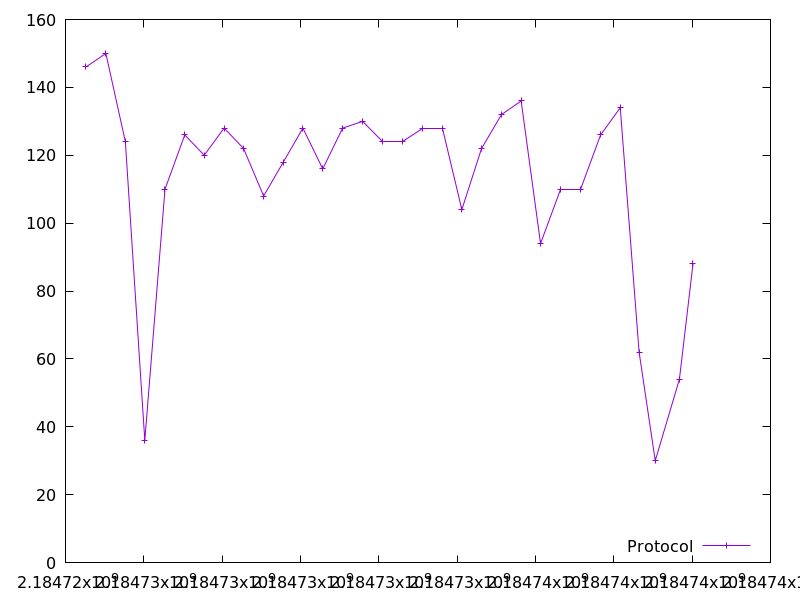

Source data for this figure (header and first rows):
2184724521.257732, 146.0
2184725030, 150.0
2184725528, 124.0
2184726025, 36.0
2184726541, 110.0
2184727045, 126.0
2184727542, 120.0
2184728051, 128.0
2184728547, 122.0
2184729059, 108.0
2184729562, 118.0
2184730062, 128.0
2184730568, 116.0
2184731077, 128.0
2184731584, 130.0
2184732090, 124.0
2184732592, 124.0
2184733112, 128.0
2184733615, 128.0
2184734120, 104.0
2184734623, 122.0
2184735133, 132.0
2184735635, 136.0
2184736129, 94.0
2184736638, 110.0
2184737158, 110.0
2184737663, 126.0
2184738164, 134.0
2184738646, 62.0
2184739058, 30.0
2184739675, 54.0
2184740022, 88.0
